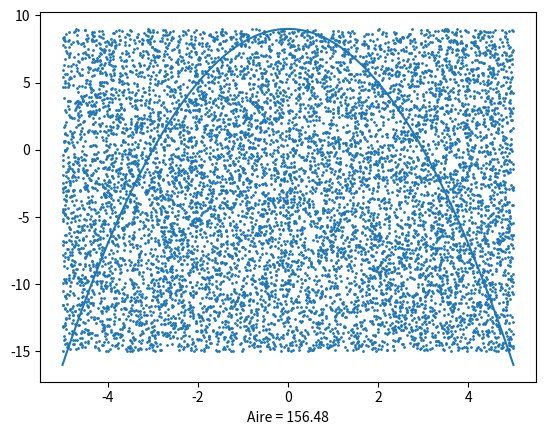

Write the Python code that produced this figure.
import numpy as np
import matplotlib.pyplot as plt
import random
import math

def points(x1,x2,y1,y2,h):
  x = []
  y = []
  p = []
  for i in range(h):
    x.append(random.random()*(x2-x1)+x1)
    y.append(random.random()*(y2-y1)+y1)
  for i in range(h):
    p.append((x[i],y[i]))
  return p, x, y



def monte_carlo(m,b,e,x1,x2,y1,y2,h,booleen):
  """m, b, e : y = m*x^e+b
  x1, x2, y1, y2 : corners of outer rectangle
  h : amount of points
  booleen : True to graph, False to not graph"""
  r = []
  nr = []
  f = lambda m,b,e,x : m*x**e+b
  f2 = lambda x : math.sqrt(1+x**2)
  p = points(x1,x2,y1,y2,h)[0]
  for co in p:
    if f(m,b,e,co[0]) >= co[1]:
      r.append(co)
    else:
      nr.append(co)
  if booleen == True:
    x = np.linspace(x1, x2, 100)
    plt.plot(x, m*x**e+b, linestyle='solid')
    plt.scatter(points(x1,x2,y1,y2,h)[1], points(x1,x2,y1,y2,h)[2], 10000/h)
    plt.xlabel("Aire = " + str((len(r)/len(p))*(y2-y1)*(x2-x1)))
    plt.show()
  return len(r)/len(p)
print(monte_carlo(-1,9,2,-5,5,-15,9,10000,True))
